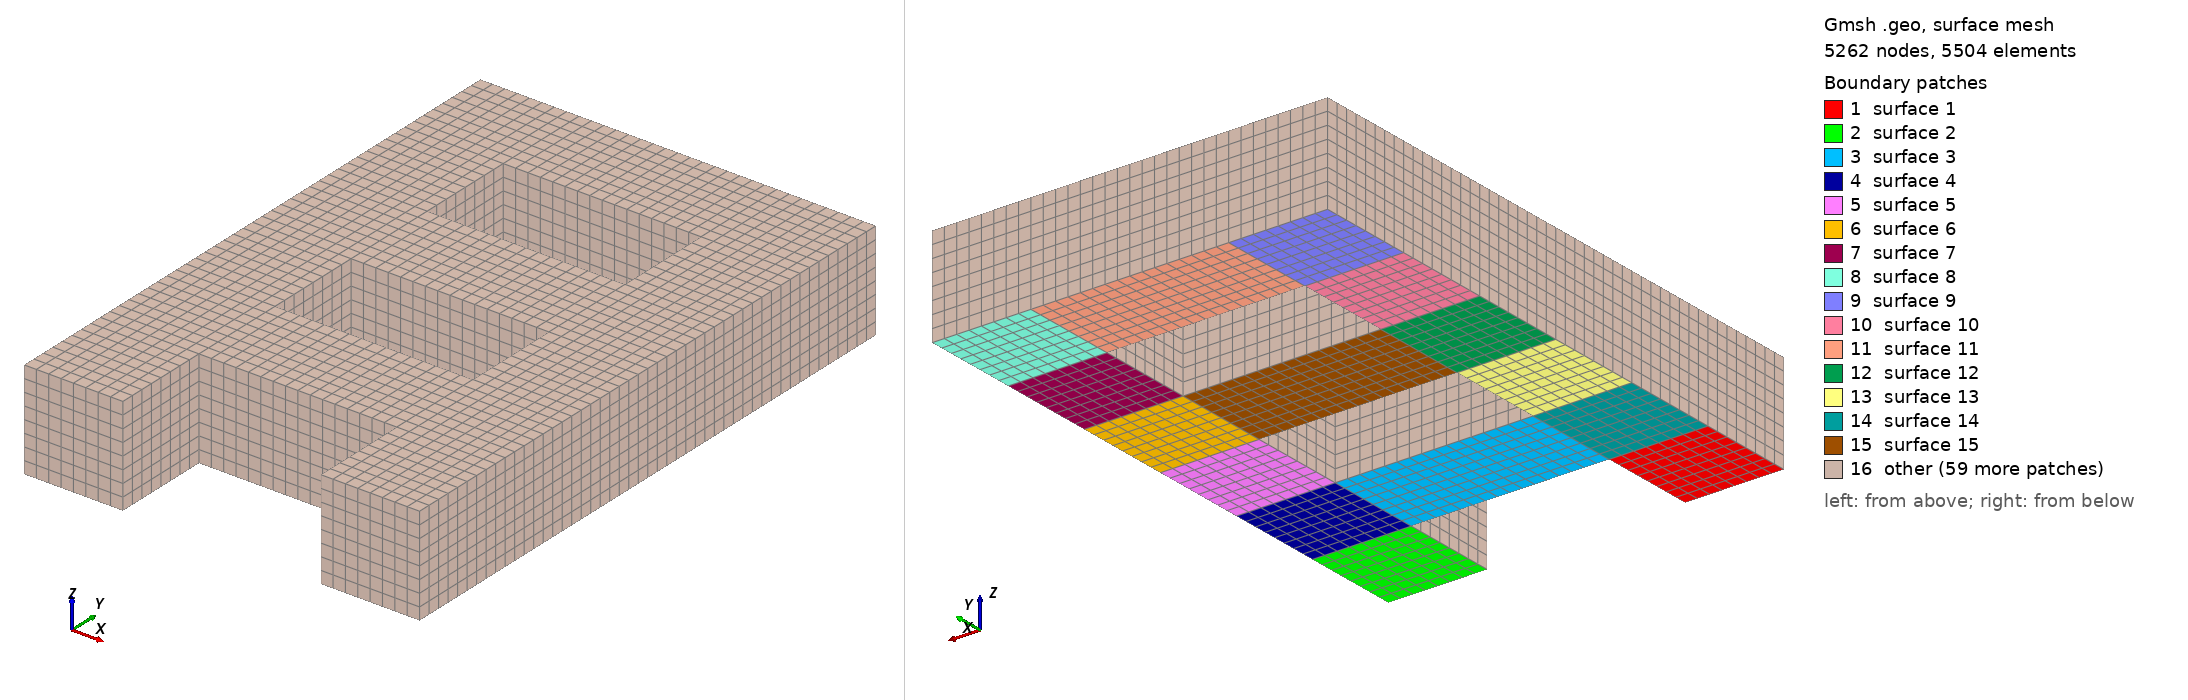

Gmsh geometry script, surface-meshed: 5262 nodes, 5504 surface elements. Boundary patches (legend numbers): 1 surface 1, 2 surface 2, 3 surface 3, 4 surface 4, 5 surface 5, 6 surface 6, 7 surface 7, 8 surface 8, 9 surface 9, 10 surface 10, 11 surface 11, 12 surface 12, 13 surface 13, 14 surface 14, 15 surface 15, 16 other. Left view from above one corner, right view from below the opposite corner. The script declares no physical surfaces, so the legend lists its geometric surfaces. The drawing asked Gmsh for element sizes between 1% and 20% of the model's largest extent; the script's own settings can give other sizes.

=== three_dimensional_structure.geo (drawn) ===
a=2.;
Point(1)={0.0,0.0,0.0};
Point(2)={a,0.0,0.0};
Point(3)={3*a,0.0,0.0};
Point(4)={4*a,0.0,0.0};
Point(5)={0.0,a,0.0};
Point(6)={a,a,0.0};
Point(7)={3*a,a,0.0};
Point(8)={4*a,a,0.0};
Point(9)={0.0,2*a,0.0};
Point(10)={a,2*a,0.0};
Point(11)={3*a,2*a,0.0};
Point(12)={4*a,2*a,0.0};
Point(13)={0.0,3*a,0.0};
Point(14)={a,3*a,0.0};
Point(15)={3*a,3*a,0.0};
Point(16)={4*a,3*a,0.0};
Point(17)={0.0,4*a,0.0};
Point(18)={a,4*a,0.0};
Point(19)={3*a,4*a,0.0};
Point(20)={4*a,4*a,0.0};
Point(21)={0.0,5*a,0.0};
Point(22)={a,5*a,0.0};
Point(23)={3*a,5*a,0.0};
Point(24)={4*a,5*a,0.0};
Point(25)={0.0,6*a,0.0};
Point(26)={a,6*a,0.0};
Point(27)={3*a,6*a,0.0};
Point(28)={4*a,6*a,0.0};//+
Line(1) = {1, 2};
//+
Line(2) = {2, 6};
//+
Line(3) = {6, 7};
//+
Line(4) = {7, 3};
//+
Line(5) = {3, 4};
//+
Line(6) = {4, 8};
//+
Line(7) = {8, 12};
//+
Line(8) = {12, 16};
//+
Line(9) = {16, 20};
//+
Line(10) = {20, 24};
//+
Line(11) = {24, 28};
//+
Line(12) = {28, 27};
//+
Line(13) = {27, 26};
//+
Line(14) = {26, 25};
//+
Line(15) = {25, 21};
//+
Line(16) = {21, 17};
//+
Line(17) = {17, 13};
//+
Line(18) = {13, 9};
//+
Line(19) = {9, 5};
//+
Line(20) = {5, 1};
//+
Line(21) = {10, 11};
//+
Line(22) = {11, 15};
//+
Line(23) = {15, 14};
//+
Line(24) = {14, 10};
//+
Line(25) = {18, 19};
//+
Line(26) = {19, 23};
//+
Line(27) = {23, 22};
//+
Line(28) = {22, 18};
//+
Line(29) = {22, 26};
//+
Line(30) = {22, 21};
//+
Line(31) = {23, 27};
//+
Line(32) = {23, 24};
//+
Line(33) = {19, 20};
//+
Line(34) = {18, 17};
//+
Line(35) = {14, 13};
//+
Line(36) = {10, 9};
//+
Line(37) = {6, 5};
//+
Line(38) = {6, 10};
//+
Line(39) = {7, 11};
//+
Line(40) = {15, 19};
//+
Line(41) = {15, 16};
//+
Line(42) = {11, 12};
//+
Line(43) = {7, 8};
//+
Curve Loop(1) = {20, 1, 2, 37};
//+
Plane Surface(1) = {1};
//+
Curve Loop(2) = {4, 5, 6, -43};
//+
Plane Surface(2) = {2};
//+
Curve Loop(3) = {39, -21, -38, 3};
//+
Plane Surface(3) = {3};
//+
Curve Loop(4) = {39, 42, -7, -43};
//+
Plane Surface(4) = {4};
//+
Curve Loop(5) = {42, 8, -41, -22};
//+
Plane Surface(5) = {5};
//+
Curve Loop(6) = {40, 33, -9, -41};
//+
Plane Surface(6) = {6};
//+
Curve Loop(7) = {33, 10, -32, -26};
//+
Plane Surface(7) = {7};
//+
Curve Loop(8) = {12, -31, 32, 11};
//+
Plane Surface(8) = {8};
//+
Curve Loop(9) = {29, 14, 15, -30};
//+
Plane Surface(9) = {9};
//+
Curve Loop(10) = {16, -34, -28, 30};
//+
Plane Surface(10) = {10};
//+
Curve Loop(11) = {29, -13, -31, 27};
//+
Plane Surface(11) = {11};
//+
Line(44) = {14, 18};
//+
Curve Loop(12) = {17, -35, 44, 34};
//+
Plane Surface(12) = {12};
//+
Curve Loop(13) = {18, -36, -24, 35};
//+
Plane Surface(13) = {13};
//+
Curve Loop(14) = {36, 19, -37, 38};
//+
Plane Surface(14) = {14};
//+
Curve Loop(15) = {23, 44, 25, -40};
//+
Plane Surface(15) = {15};
//+
Transfinite Curve {13, 27, 25, 23, 21, 3} = 17 Using Progression 1;
//+
Transfinite Curve {14, 15, 30, 16, 34, 17, 35, 18, 36, 19, 37, 20, 1, 12, 11, 32, 10, 33, 9, 41, 42, 8, 43, 7, 6, 5, 4, 22, 39, 40, 26, 31, 29, 28, 44, 24, 38, 2} = 9 Using Progression 1;
//+
Transfinite Surface {1} = {1, 2, 6, 5};
//+
Transfinite Surface {2} = {3, 4, 8, 7};
//+
Transfinite Surface {14} = {5, 6, 10, 9};
//+
Transfinite Surface {3} = {6, 7, 11, 10};
//+
Transfinite Surface {4} = {7, 8, 12, 11};
//+
Transfinite Surface {13} = {9, 10, 14, 13};
//+
Transfinite Surface {5} = {11, 12, 16, 15};
//+
Transfinite Surface {12} = {13, 14, 18, 17};
//+
Transfinite Surface {15} = {14, 15, 19, 18};
//+
Transfinite Surface {6} = {15, 16, 20, 19};
//+
Transfinite Surface {10} = {17, 18, 22, 21};
//+
Transfinite Surface {7} = {19, 20, 24, 23};
//+
Transfinite Surface {9} = {25, 21, 22, 26};
//+
Transfinite Surface {11} = {22, 23, 27, 26};
//+
Transfinite Surface {8} = {23, 24, 28, 27};
//+
Recombine Surface {8, 11, 9, 7, 10, 6, 15, 12, 5, 13, 4, 3, 14, 2, 1};
//+
Extrude {0, 0, a} {
  Surface{8}; Surface{11}; Surface{9}; Surface{7}; Surface{10}; Surface{6}; Surface{15}; Surface{12}; Surface{5}; Surface{13}; Surface{4}; Surface{3}; Surface{14}; Surface{2}; Surface{1}; Layers {8}; Recombine;
}
//+
Physical Volume("FRAME", 375) = {3, 5, 8, 10, 2, 13, 15, 7, 1, 12, 4, 6, 9, 11, 14};
